Run: headless pygame with SDL's dummy video driver; simulated clock (each Clock.tick advances the game by its frame time, no real sleeping); random seed 0; keys injected as events and as key.get_pressed() state; no mouse input.
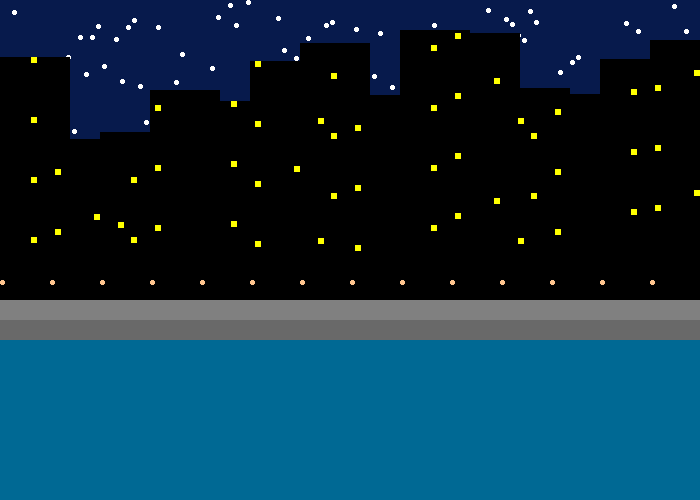
Frame 1 of 4 · flips 1–60 · no input
Frame 2 of 4 · flips 61–180 · tapped SPACE, RETURN · held RIGHT (→), D · screen unchanged from frame 1, image omitted
Frame 3 of 4 · flips 181–300 · held DOWN (↓), S · screen unchanged from frame 2, image omitted
Frame 4 of 4 · flips 301–420 · held LEFT (←), A, UP (↑), W · screen unchanged from frame 3, image omitted

The pygame program that drew these frames:

from random import randint 
import pygame
i= 0
x = 0
# Define some colors
BLACK = (0, 0, 0)
WHITE = (255, 255, 255)
RED = (255, 0, 0)
GREEN = (0, 255, 0)
BLUE = (0, 0, 255)
SEA = (0, 105, 148)#ocean
YELLOW = (255,255,0)#biulding lights
NIGHT = (7, 26, 76)#night sky
GREY = (128, 128, 128)#sea wall shadow
DARKGREY = (105,105,105)#sea wall
ORANGE = (255, 197, 143)#lights
 
pygame.init()
 
# Set the width and height of the screen [width, height]
size = (700, 500)
screen = pygame.display.set_mode(size)
 
pygame.display.set_caption("My Game")
 
# Loop until the user clicks the close button.
done = False
 
# Used to manage how fast the screen updates
clock = pygame.time.Clock()

#Initalizing the Stars Positions
stars_position = [0] * 600

for star_y in range (599):
    stars_position[star_y] = randint(0,150)

#Initialize the building Heights
building_height = [0] * 14

for building in range (14):
    building_height[building] = randint(20, 140)
        
  
# -------- Main Program Loop -----------
#stars

while not done:
    # --- Main event loop
        
    for event in pygame.event.get():
        if event.type == pygame.QUIT:
            done = True
    
    # --- Game logic should go here
 
    # --- Screen-clearing code goes here
    screen.fill(NIGHT)

    # --- Drawing code should go here
##    pygame.draw.rect(screen, GREY, [x axis, yaxis, legth, hight], )
    #stars

    y = 0
    for x in range (0,1000,6):
        pygame.draw.ellipse(screen, WHITE, [x,stars_position[y],5,5])
        y = y + 1

    #cites silhouette
    building = 0
    for x in range (0,700, 50):
        pygame.draw.rect(screen, BLACK, [x,building_height[building],70,300])
        building = building + 1
        
    building = 0
    for x in range (0, 700, 50):
        building_num_pos = 50*(1+building)
        for light_x_pos in range (x+5,building_num_pos, 13):
            for light_y_pos in range (building_height[building], 250, 15):
                    if ((light_y_pos % 4 == 1) and (light_x_pos % 4 == 3)):
                        pygame.draw.rect (screen, YELLOW, [light_x_pos,light_y_pos,6,6])
                    elif ((light_y_pos % 8 == 6) and (light_x_pos % 8 == 6 )):
                        pygame.draw.rect (screen, YELLOW, [light_x_pos,light_y_pos,6,6])
                    

        building = building + 1
        
   #street lights
    for x in range (0,1000, 50):
        if x == 900:
                break
        pygame.draw.ellipse(screen, ORANGE, [x,280,5,5])
    
   #sea wall 
    pygame.draw.rect(screen, GREY, [0, 300, 700, 100] )
    pygame.draw.rect(screen, DARKGREY, [0, 320, 700, 100] )
    pygame.draw.rect(screen, SEA, [0, 340, 700, 500] )

    # --- Go ahead and update the screen with what we've drawn.
    pygame.display.flip()

 
    # --- Limit to 60 frames per second
    clock.tick(6000)


# Close the window and quit.
pygame.quit()
